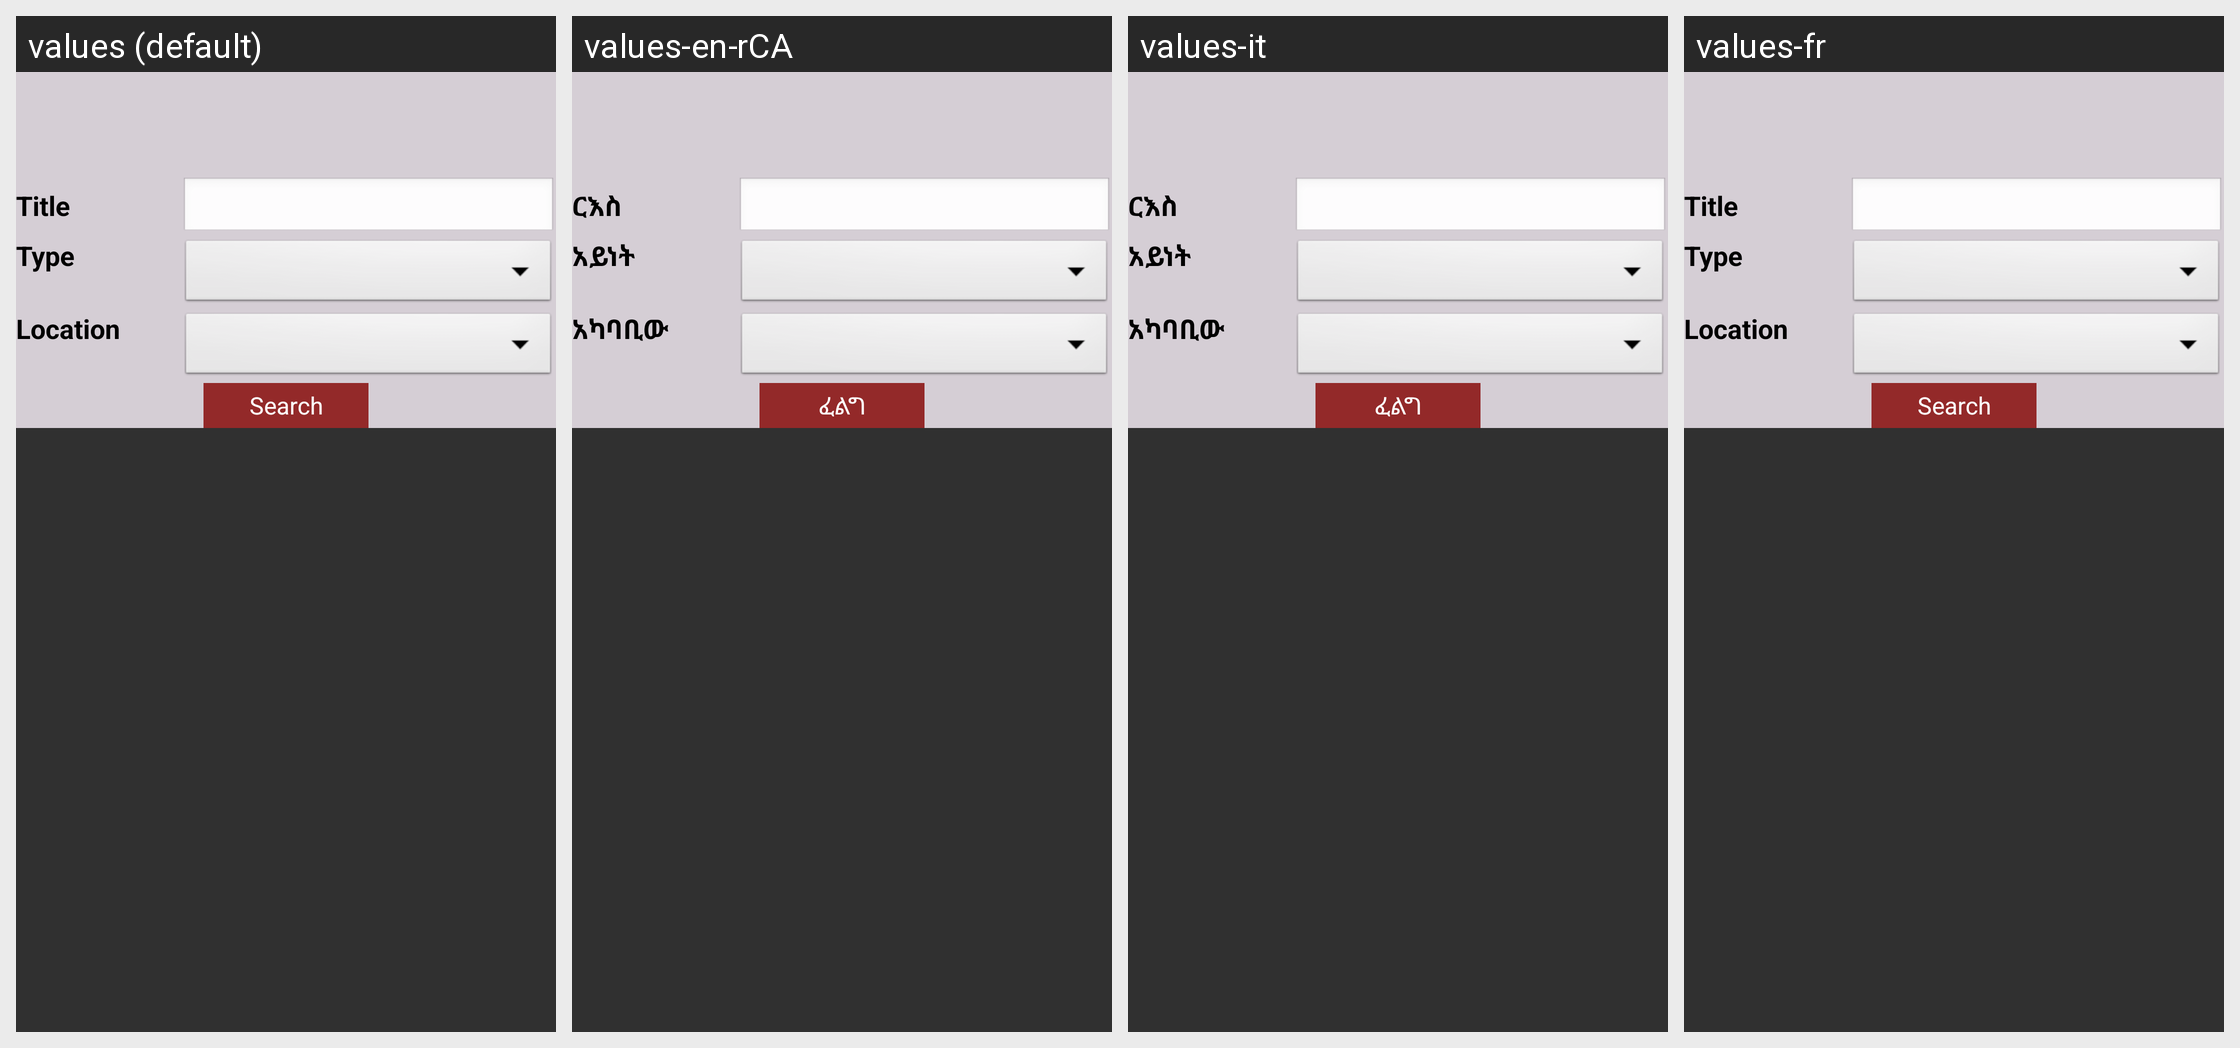

Here is an Android app screen in its default locale and in the app's own translations. Write out the translated-string differences for the strings that appear on this screen.
Android screen res/layout/fragment_beauty_saloon.xml rendered under 4 locales, left to right: values (default), values-en-rCA, values-it, values-fr. Device: Nexus 5 (rendered at 1080×1920; each locale shown at half size, 540×960, under a caption strip naming it); theme AppTheme.
Strings drawn on this screen, with the default value and each locale's value (text and hints the layout hard-codes, and strings that could not be matched under every locale, appear in the picture but are not listed):

txt_title
  values: Title
  values-en-rCA: ርእስ
  values-it: ርእስ
  values-fr: Title

txt_type
  values: Type
  values-en-rCA: አይነት
  values-it: አይነት
  values-fr: Type

txt_location
  values: Location
  values-en-rCA: አካባቢው
  values-it: አካባቢው
  values-fr: Location

btn_search
  values: Search
  values-en-rCA: ፈልግ
  values-it: ፈልግ
  values-fr: Search
